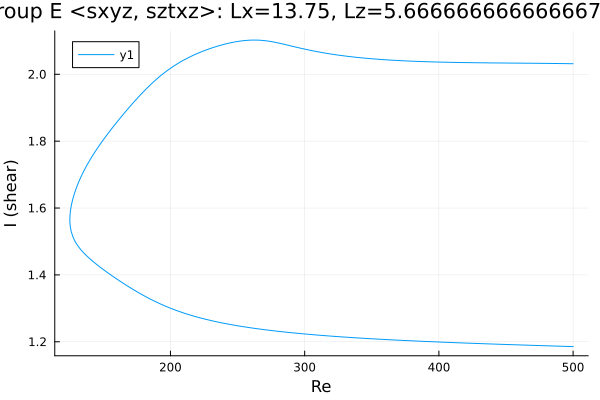

Data behind this chart, as committed beside it:
Re, shear
500.0, 2.032
498.6, 2.032
497.2, 2.032
495.8, 2.032
494.4, 2.032
493, 2.032
491.6, 2.032
490.1, 2.032
488.7, 2.032
487.3, 2.032
485.9, 2.032
484.5, 2.032
483.1, 2.032
481.7, 2.032
480.2, 2.033
478.8, 2.033
477.4, 2.033
476, 2.033
474.6, 2.033
473.2, 2.033
471.8, 2.033
470.3, 2.033
468.9, 2.033
467.5, 2.033
466.1, 2.033
464.7, 2.033
463.3, 2.033
461.9, 2.033
460.4, 2.033
459, 2.033
457.6, 2.033
456.2, 2.033
454.8, 2.033
453.4, 2.034
452, 2.034
450.5, 2.034
449.1, 2.034
447.7, 2.034
446.3, 2.034
444.9, 2.034
443.5, 2.034
442.1, 2.034
440.6, 2.034
439.2, 2.034
437.8, 2.034
436.4, 2.034
435, 2.034
433.6, 2.034
432.2, 2.034
430.7, 2.034
429.3, 2.034
427.9, 2.035
426.5, 2.035
425.1, 2.035
423.7, 2.035
422.3, 2.035
420.8, 2.035
419.4, 2.035
418, 2.035
416.6, 2.035
... 537 more rows
